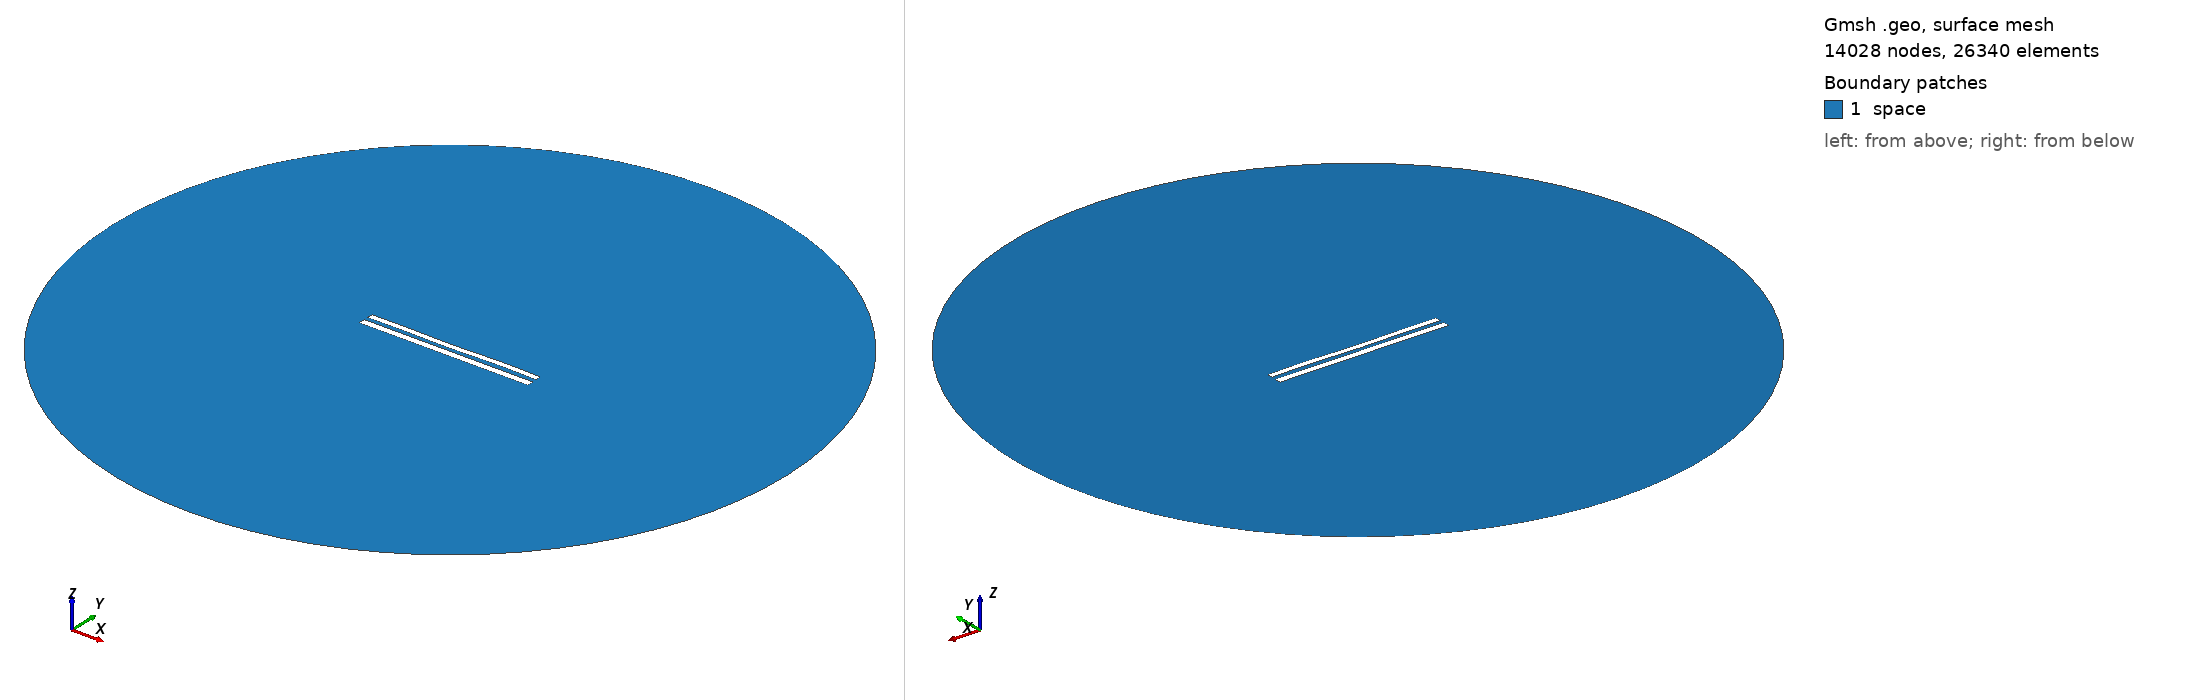

Gmsh geometry script, surface-meshed: 14028 nodes, 26340 surface elements. Boundary patches (legend numbers): 1 space. Left view from above one corner, right view from below the opposite corner. Legend entries are the model's physical surfaces. The drawing asked Gmsh for element sizes between 1% and 20% of the model's largest extent; the script's own settings can give other sizes.

=== 9285.geo (drawn) ===
//---------------------------------------
// Geometry kernel
//---------------------------------------

SetFactory("OpenCASCADE");



//---------------------------------------
// Parameters of the geometry
//---------------------------------------

// Overetch of the upper plate
overetch = 0.25;

// Distance between the plates
distance = 2.5;

// Discretization over the x axis (for the deformation)
nx = 50; 

// Length of the plate
L = 100 - overetch; 

// Number of modes
n = 4; 

// 1st mode coefficient
coeff(1) = 0.15;
beta(1) = 0.596864 * 3.1415926535 / L;

// 2nd mode coefficient
coeff(2) = -0.075;
beta(2) = 1.49418 * 3.1415926535 / L;

// 3rd mode coefficient
coeff(3) = -0.075;
beta(3) = 2.50025 * 3.1415926535 / L;

// 4th mode coefficient
coeff(4) = 0.15;
beta(4) = 3.49999 * 3.1415926535 / L;



//---------------------------------------
// Upper plate (deformed rectangle)
//---------------------------------------

// Coordiantes of the upper plate
xmin = -50;
xmax = 50 - overetch;

// Height of the upper plate
yheight = 4 - 2 * overetch;

// Indexes of the points
UpperID[] = {};
LowerID[] = {};
LeftID[] = {};
RightID[] = {};

// Point index
p = 1;

// Horizontal edges
For i In {1:nx}
    x = xmin + (i-1)*(xmax - xmin)/(nx-1);

    y_bottom = distance / 2 + overetch;
    For j In {1:n}
        C = (Cosh(beta(j)*L) + Cos(beta(j)*L)) / (Sinh(beta(j)*L) + Sin(beta(j)*L));
        y_bottom  = y_bottom + coeff(j) * (Cosh(beta(j)*(x+50)) - Cos(beta(j)*(x+50)) - C * (Sinh(beta(j)*(x+50)) - Sin(beta(j)*(x+50))));
    EndFor

    y_top = y_bottom + yheight;

    Point(p) = {x, y_top, 0, 1.0};
    UpperID[i] = p;
    p = p + 1;

    Point(p) = {x, y_bottom, 0, 1.0};
    LowerID[i] = p;
    p = p + 1;
EndFor

// Create point lists
UpperPts[] = {}; LowerPts[] = {};
For i In {1:nx}
  UpperPts[] += {UpperID[i]};
  LowerPts[] += {LowerID[i]};
EndFor

// Build splines
Spline(1) = {UpperPts[]};
Spline(2) = {LowerPts[]};
Line(3) = {LowerPts[nx-1], UpperPts[nx-1]};
Line(4) = {LowerPts[0], UpperPts[0]};

// Build the plane surface
Curve Loop(1) = {2, 3, -1, -4};
Plane Surface(1) = {1};



//---------------------------------------
// Lower plate (rectangle)
//---------------------------------------

// Vertices
Point(1001) = {-50, -1, 0, 1.0};
Point(1002) = { 50, -1, 0, 1.0};
Point(1003) = { 50,  -5, 0, 1.0};
Point(1004) = {-50,  -5, 0, 1.0};

// Edges
Line(5) = {1001, 1002};
Line(6) = {1002, 1003};
Line(7) = {1003, 1004};
Line(8) = {1004, 1001};

// Plane surface
Line Loop(2) = {5, 6, 7, 8};
Plane Surface(2) = {2}; 



//---------------------------------------
// Outer (fictious) boundary
//---------------------------------------

// Points
Point(1005) = {0, 0, 0};       // Center
Point(1006) = {200, 0, 0};     // Start point
Point(1007) = {0, 200, 0};     // 90 degrees
Point(1008) = {-200, 0, 0};    // 180 degrees
Point(1009) = {0, -200, 0};    // 270 degrees

// Circle arcs (each needs start, center, end)
Circle(9) = {1006, 1005, 1007};
Circle(10) = {1007, 1005, 1008};
Circle(11) = {1008, 1005, 1009};
Circle(12) = {1009, 1005, 1006};

// Plane surface for the entire domain
Curve Loop(3) = {9, 10, 11, 12};
Surface(3) = {3};

// Subtract the plates from the whole domain to obtain the actual domain where we want to solve the equations
BooleanDifference{ Surface{3}; Delete; }{ Surface{1}; Surface{2}; Delete; }




//---------------------------------------
// Transfinite Lines/Curves
//---------------------------------------

// Set the number of points on the boundaries
r = 7;

// Plates
Transfinite Curve {1, 2} = 50*r Using Progression 1;
Transfinite Curve {3, 4} = 2*r Using Progression 1;
Transfinite Line {5, 7} = 50*r Using Progression 1;
Transfinite Line {6, 8} = 2*r Using Progression 1;

// Outer boundary
Transfinite Line {9, 10, 11, 12} = 20 Using Progression 1;



//---------------------------------------
// Physical groups
//---------------------------------------                

// Physical curves (boundaries)
Physical Line("force_segment", 10) = {2};
Physical Line("upper_plate", 11) = {1, 3, 4};
Physical Line("lower_plate", 12) = {5, 6, 7, 8};
Physical Line("boundary", 20) = {9, 10, 11, 12};

// Physical Surfaces
Physical Surface("space", 30) = {3};



//---------------------------------------
// 6. Generate the Mesh
//---------------------------------------

// 2D mesh generation
Mesh 2;
